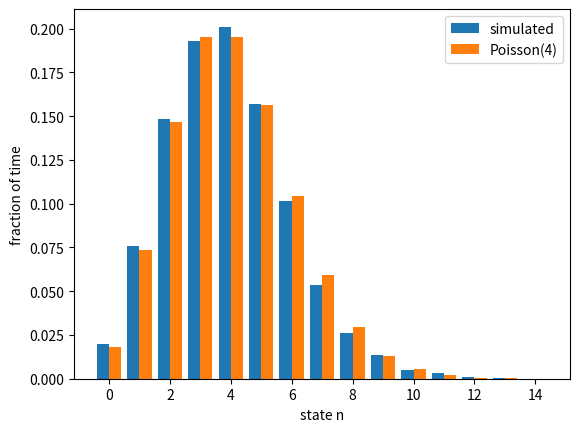

Here is the Python script that generated this plot:
import numpy as np
from scipy.stats import poisson
rng = np.random.default_rng(5)
import matplotlib.pyplot as plt

#part b
print(f'P(X > 8): {1 - poisson.cdf(k=8, mu=4)}')

#part c
def simulation(T, lam, mu):
    time_per_state = np.zeros(100)
    curr_state = 0
    time_elapsed = 0
    while(True):
        t = rng.exponential(1 / (lam + curr_state * mu))
        time_elapsed += t
        if time_elapsed > T:
            time_per_state[curr_state] += T - (time_elapsed - t)
            break

        time_per_state[curr_state] += t
        if rng.random() < lam / (lam + mu * curr_state):
            curr_state = curr_state + 1
        else:
            curr_state = curr_state - 1
    return time_per_state

lam, mu = 12, 3
T = 500
frac = simulation(T, lam, mu) / T
states = np.arange(15)
plt.bar(states - 0.2, frac[:15], width=0.4, label="simulated")
plt.bar(states + 0.2, poisson.pmf(states, mu=4), width=0.4, label="Poisson(4)")
plt.xlabel("state n")
plt.ylabel("fraction of time")
plt.legend()
plt.savefig("problem2.png")

diffs = np.zeros(20)
for i in range(20):
    diffs[i] = np.abs(frac[i] - poisson.pmf(i, mu=4))

print(f'Largest difference: {diffs.max()}')

print(f'Time average of X_t: {np.sum(np.arange(len(frac)) * frac)}')
print(f'Rho: 4')

tail_prob = 1
c = 0
while(tail_prob >= 0.01):
    c += 1
    tail_prob = 1 - poisson.cdf(c, mu=4)

print(f'Smallest c: {c}')
